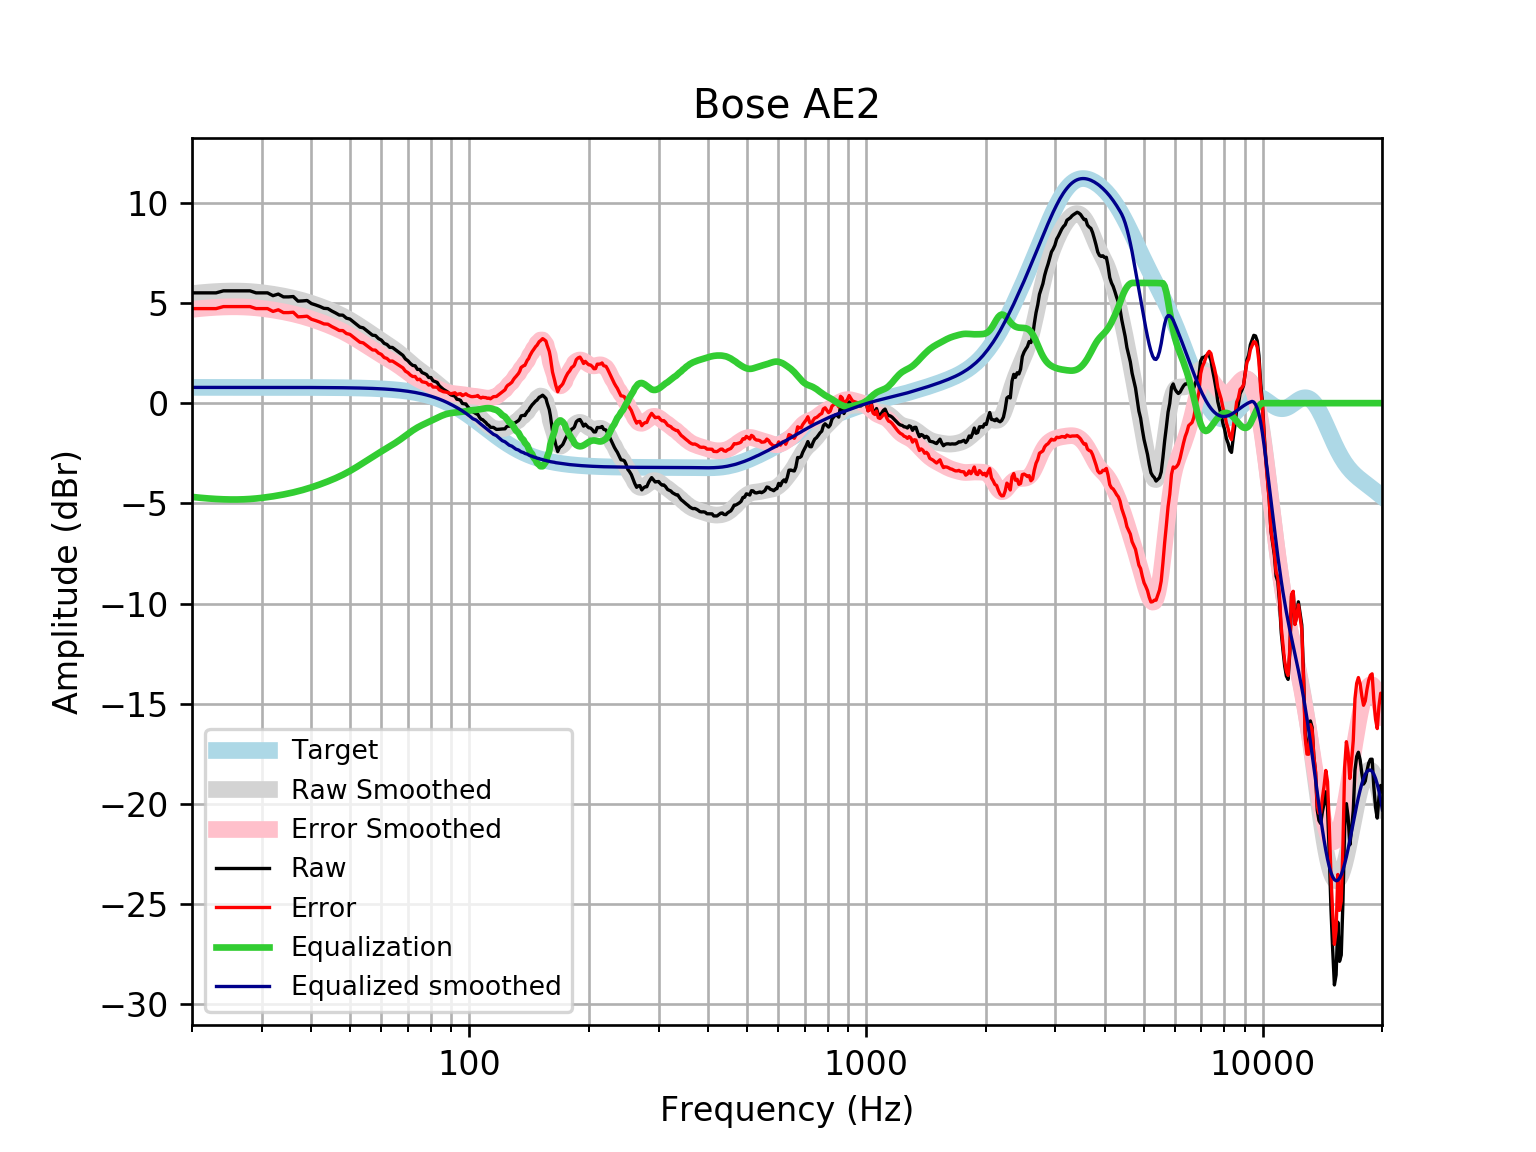

Values plotted in this chart, from the file beside it:
frequency, raw, error, smoothed, error_smoothed, equalization, equalized_raw, equalized_smoothed, target
20, 5.503, 4.717, 5.465, 4.68, -4.68, 0.8235, 0.7859, 0.7859
21, 5.503, 4.717, 5.508, 4.722, -4.722, 0.781, 0.7859, 0.7859
22, 5.503, 4.717, 5.542, 4.756, -4.756, 0.7469, 0.7859, 0.7858
23, 5.503, 4.717, 5.568, 4.782, -4.782, 0.7214, 0.7858, 0.7858
24, 5.604, 4.818, 5.585, 4.799, -4.799, 0.8049, 0.7858, 0.7858
25, 5.604, 4.818, 5.593, 4.807, -4.807, 0.7964, 0.7857, 0.7857
26, 5.604, 4.818, 5.593, 4.807, -4.807, 0.7966, 0.7857, 0.7857
27, 5.604, 4.818, 5.584, 4.798, -4.798, 0.8053, 0.7856, 0.7856
28, 5.604, 4.818, 5.567, 4.782, -4.782, 0.8221, 0.7855, 0.7855
29, 5.503, 4.718, 5.543, 4.757, -4.757, 0.7459, 0.7854, 0.7854
30, 5.503, 4.718, 5.512, 4.726, -4.726, 0.7767, 0.7852, 0.7852
31, 5.503, 4.718, 5.475, 4.69, -4.69, 0.8129, 0.785, 0.785
32, 5.362, 4.577, 5.434, 4.65, -4.65, 0.7126, 0.7848, 0.7848
33, 5.443, 4.658, 5.39, 4.606, -4.606, 0.8372, 0.7846, 0.7846
34, 5.302, 4.518, 5.342, 4.558, -4.558, 0.7438, 0.7843, 0.7843
35, 5.302, 4.518, 5.291, 4.507, -4.507, 0.7944, 0.7839, 0.7839
36, 5.319, 4.536, 5.237, 4.453, -4.453, 0.8657, 0.7835, 0.7835
37, 5.09, 4.307, 5.179, 4.396, -4.396, 0.6943, 0.783, 0.783
38, 5.101, 4.318, 5.116, 4.334, -4.334, 0.7669, 0.7824, 0.7824
39, 5.121, 4.339, 5.05, 4.268, -4.268, 0.8524, 0.7818, 0.7818
40, 4.968, 4.187, 4.981, 4.2, -4.2, 0.7684, 0.781, 0.781
41, 4.899, 4.119, 4.909, 4.129, -4.129, 0.7707, 0.7801, 0.7801
42, 4.824, 4.045, 4.834, 4.055, -4.055, 0.7683, 0.7791, 0.7791
43, 4.732, 3.954, 4.758, 3.98, -3.98, 0.7511, 0.778, 0.7779
44, 4.717, 3.94, 4.68, 3.904, -3.904, 0.8131, 0.7766, 0.7766
45, 4.598, 3.823, 4.601, 3.825, -3.825, 0.7725, 0.7752, 0.7751
46, 4.502, 3.729, 4.518, 3.745, -3.745, 0.7574, 0.7735, 0.7734
47, 4.397, 3.625, 4.432, 3.661, -3.661, 0.736, 0.7715, 0.7715
48, 4.389, 3.62, 4.343, 3.573, -3.573, 0.816, 0.7694, 0.7694
49, 4.241, 3.474, 4.248, 3.482, -3.482, 0.7595, 0.767, 0.767
50, 4.196, 3.431, 4.15, 3.386, -3.386, 0.8096, 0.7643, 0.7642
51, 4.057, 3.296, 4.049, 3.287, -3.287, 0.7698, 0.7612, 0.7612
52, 3.921, 3.163, 3.945, 3.187, -3.187, 0.734, 0.7579, 0.7578
53, 3.793, 3.039, 3.839, 3.085, -3.085, 0.7083, 0.7541, 0.7541
54, 3.759, 3.009, 3.733, 2.983, -2.983, 0.7753, 0.7499, 0.7499
55, 3.632, 2.887, 3.628, 2.883, -2.883, 0.7496, 0.7453, 0.7453
56, 3.509, 2.769, 3.524, 2.784, -2.784, 0.7255, 0.7402, 0.7401
57, 3.391, 2.657, 3.421, 2.687, -2.687, 0.7044, 0.7345, 0.7345
58, 3.373, 2.645, 3.32, 2.592, -2.592, 0.7811, 0.7283, 0.7283
59, 3.223, 2.502, 3.221, 2.499, -2.499, 0.7239, 0.7215, 0.7215
60, 3.147, 2.433, 3.124, 2.41, -2.41, 0.7374, 0.714, 0.714
61, 2.983, 2.277, 3.029, 2.323, -2.323, 0.6601, 0.7058, 0.7058
62, 2.926, 2.229, 2.936, 2.239, -2.239, 0.687, 0.6969, 0.6969
63, 2.784, 2.097, 2.844, 2.156, -2.156, 0.6276, 0.6871, 0.6871
64, 2.778, 2.101, 2.751, 2.074, -2.074, 0.7036, 0.6765, 0.6765
65, 2.679, 2.014, 2.655, 1.99, -1.99, 0.6885, 0.665, 0.665
66, 2.582, 1.93, 2.556, 1.904, -1.904, 0.6784, 0.6525, 0.6525
67, 2.486, 1.847, 2.453, 1.814, -1.814, 0.672, 0.639, 0.639
68, 2.385, 1.761, 2.346, 1.721, -1.721, 0.664, 0.6244, 0.6244
69, 2.205, 1.596, 2.236, 1.627, -1.627, 0.5772, 0.6087, 0.6087
70, 2.116, 1.525, 2.126, 1.535, -1.535, 0.5818, 0.5918, 0.5918
71, 1.98, 1.406, 2.019, 1.445, -1.445, 0.5346, 0.5736, 0.5736
72, 1.882, 1.328, 1.916, 1.362, -1.362, 0.5207, 0.5541, 0.5541
73, 1.864, 1.33, 1.818, 1.285, -1.285, 0.5787, 0.5333, 0.5333
74, 1.682, 1.171, 1.726, 1.215, -1.215, 0.4671, 0.511, 0.511
75, 1.681, 1.194, 1.64, 1.152, -1.152, 0.5289, 0.4873, 0.4873
76, 1.526, 1.064, 1.557, 1.095, -1.095, 0.4315, 0.462, 0.4621
77, 1.48, 1.045, 1.476, 1.041, -1.041, 0.439, 0.4352, 0.4353
78, 1.425, 1.018, 1.396, 0.9895, -0.9895, 0.435, 0.4068, 0.4068
79, 1.279, 0.9021, 1.315, 0.9387, -0.9387, 0.3402, 0.3767, 0.3768
... 553 more rows
